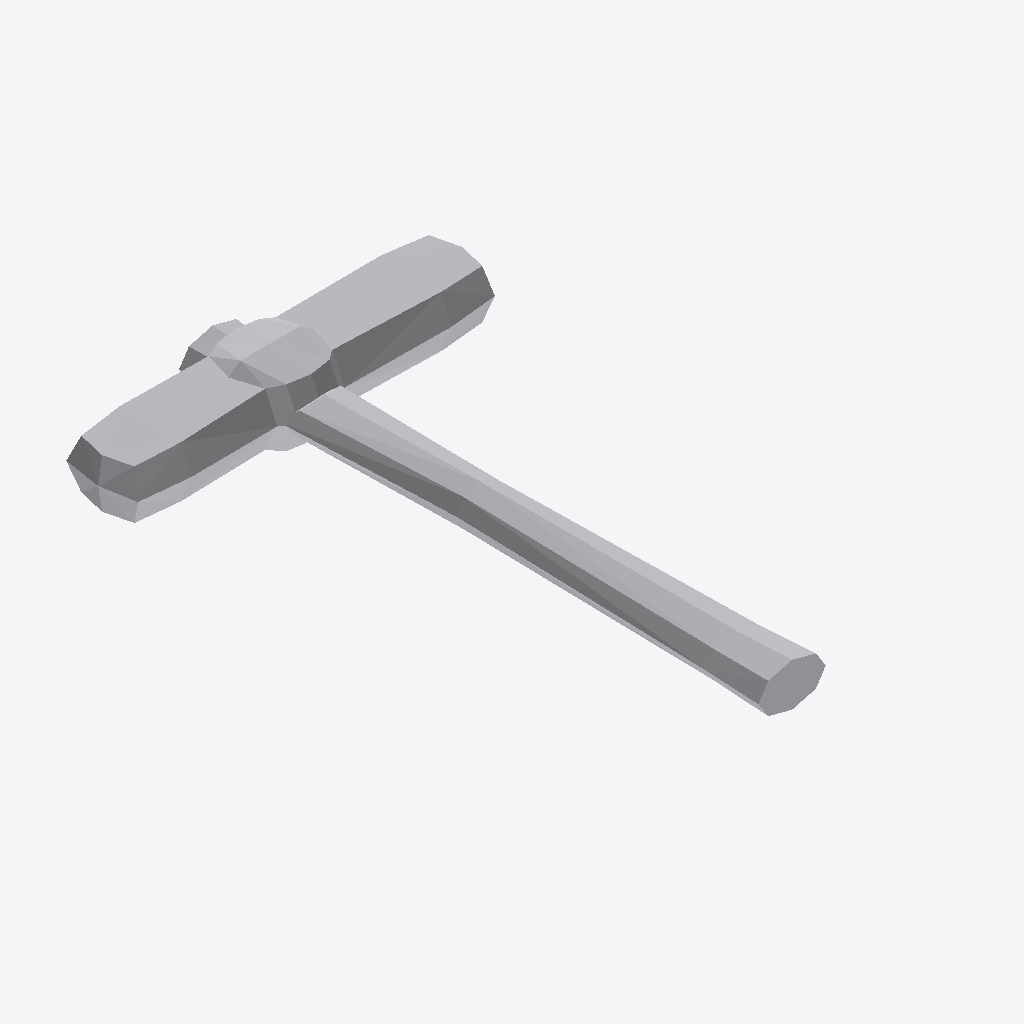
Isometric view of an IFC building model (IFC-SPF (STEP), schema IFC4, length unit metre), seen from the south-west, elements coloured by IFC class: 1 other element (light grey).
Extent 0.192 m × 0.302 m × 0.037 m (x, y, z). Elements (1): 1 IfcBuildingElementProxy.

HEADER;
FILE_DESCRIPTION(('ViewDefinition [ReferenceView_V1.2]','ExchangeRequirement [Any]'),'2;1');
FILE_NAME('doublehammer.ifc','2025-07-28T11:21:55',('FLYING'),('Trimble Inc.'),'TrimBimToIFC rel. 4.0.2','Trimble Inc. - SketchUp - 2025.0','IFC4 model');
FILE_SCHEMA(('IFC4'));
ENDSEC;
DATA;
#32=IFCPROJECT('0000000000000000000001',#5,'Undefined',$,$,$,$,(#31),#25);
#33=IFCSITE('0000000000000000000002',#5,$,$,$,$,$,$,.ELEMENT.,$,$,$,$,$);
#299=IFCBUILDINGELEMENTPROXY('2JEAUrA45CkRF0Qecf0kxf',#5,'DoubleHammer',$,$,#66,#298,$,$);
ENDSEC;
